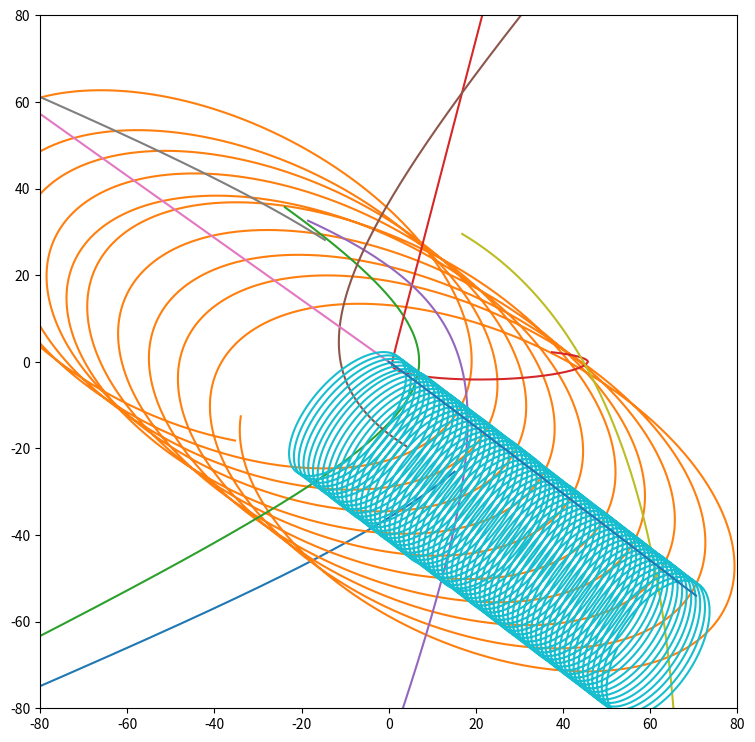

Source code (Python): (Note: this script raises an exception after producing the figure.)
# -*- coding: utf-8 -*-
"""
Created on Sat Apr  4 10:12:50 2020

@author: user
"""
import math as m
import random as r
import numpy as np
import matplotlib.pyplot as plt

planets = []#[{'mass':24,'position':[0,0],'velocity':[0,0],'acceleration':[0,0]},
           #{'mass':0.024,'position':[24,0],'velocity':[0,1],'acceleration':[0,0]}]

plus_minus=[-1,+1]
max_mass=1
max_position=40
max_velocity=10.0
for i in range(10):
    planets.append({'mass':0,'position':[0,0],'velocity':[0,0],'acceleration':[0,0]})
    planets[i]['mass'] =max_mass*r.random()
    planets[i]['position'] = [r.choice(plus_minus)*max_position*r.random(),r.choice(plus_minus)*max_position*r.random()]
    planets[i]['velocity'] = [r.choice(plus_minus)*max_velocity*r.random(),r.choice(plus_minus)*max_velocity*r.random()]
planets.append({'mass':1000,'position':[0,0],'velocity':[0,0],'acceleration':[0,0]})

records = []
for planet in planets:    
    records.append({'pos_x':[planet['position'][0]],'pos_y':[planet['position'][1]]})
    
dt = 0.01
G = 1
time = 1000
def distance(pos1,pos2):
    D = m.sqrt((pos1[0]-pos2[0])**2+(pos1[1]-pos2[1])**2)
    return D

def gravity():
    for planet_1 in planets:
        a = [0,0]
        for planet_2 in planets:
            if planet_1 == planet_2:
                pass
            else:
                for i in range(2):
                    a[i] += -G*planet_2['mass']/(distance(planet_1['position'],planet_2['position'])**3)*(planet_1['position'][i]-planet_2['position'][i])
                planet_1['acceleration'] = a
                
def velocity():
    for planet in planets:
        for i in range(2):
            planet['velocity'][i] += planet['acceleration'][i]*dt

def position():
    for planet in planets:
        for i in range(2):
            planet['position'][i] += planet['velocity'][i]*dt

def recorded():
    for i in range(len(planets)):    
        records[i]['pos_x'].append(planets[i]['position'][0])
        records[i]['pos_y'].append(planets[i]['position'][1])
        
for i in range(int(time/dt)): 
    print(i/int(time/dt)*100)     
    gravity()
    velocity()
    position()
    recorded()
    
size = 40*2
plt.figure(figsize=(9, 9)) 
for record in records:
    plt.plot(record['pos_x'],record['pos_y'],'-')
    
plt.xlim([-size, size])
plt.ylim([-size, size])
plt.show()

t = np.arange(0,time+dt,dt)

from mpl_toolkits.mplot3d import Axes3D

fig = plt.figure(figsize=(9, 9))
ax = fig.gca(projection='3d')
for record in records:
    ax.plot(record['pos_x'],record['pos_y'],t,'-')

plt.xlim([-size, size])
plt.ylim([-size, size])
plt.show()

